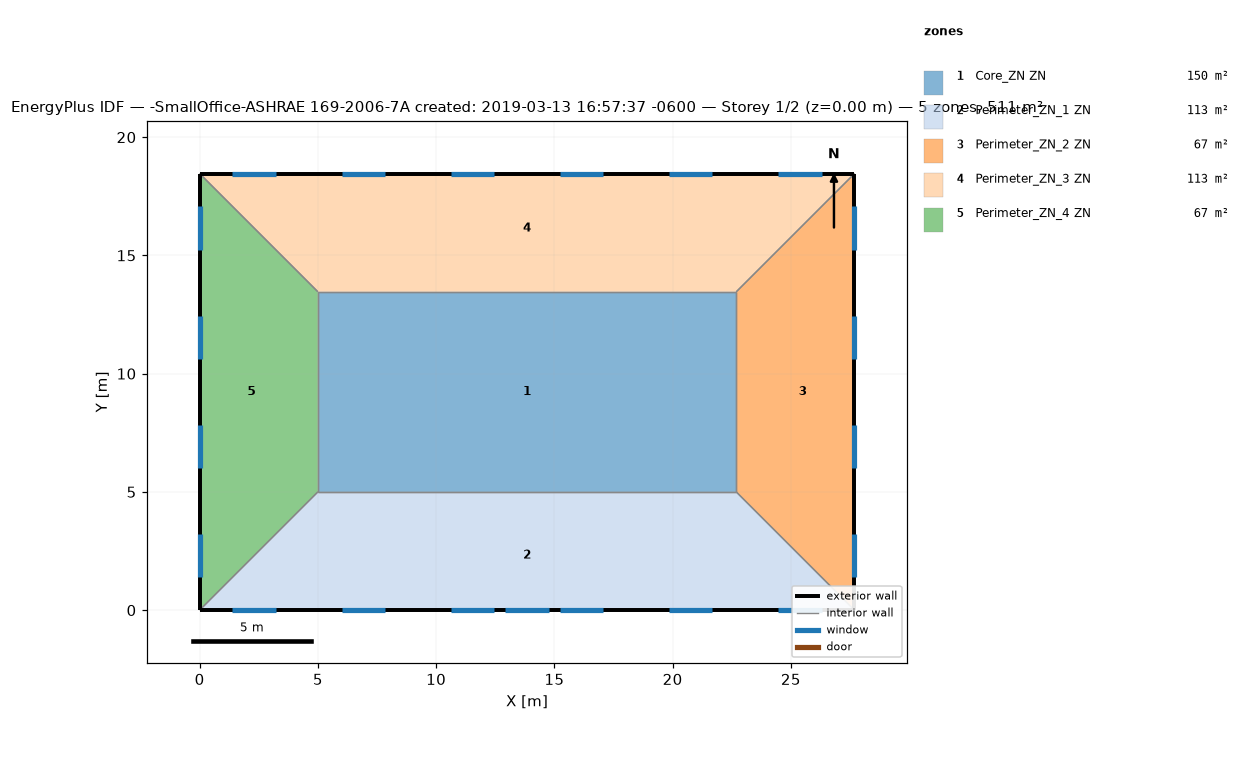
=== STOREY PLAN SPEC (per zone: floor XY polygon, exterior-wall plan segments, windows/doors) ===
zone 1: Core_ZN ZN  (149.7 m²)
  floor: (22.69, 13.46) (22.69, 5.00) (5.00, 5.00) (5.00, 13.46)
  interior walls: 4
zone 2: Perimeter_ZN_1 ZN  (113.5 m²)
  floor: (22.69, 5.00) (27.69, 0.00) (0.00, 0.00) (5.00, 5.00)
  exterior wall: (0.00, 0.00) – (27.69, 0.00)  [27.7 m]
    window: (12.93, 0.00) – (14.76, 0.00)  [3.9 m²]
    window: (1.39, 0.00) – (3.22, 0.00)  [2.8 m²]
    window: (6.01, 0.00) – (7.84, 0.00)  [2.8 m²]
    window: (10.62, 0.00) – (12.45, 0.00)  [2.8 m²]
    window: (15.24, 0.00) – (17.07, 0.00)  [2.8 m²]
    window: (19.85, 0.00) – (21.68, 0.00)  [2.8 m²]
    window: (24.47, 0.00) – (26.30, 0.00)  [2.8 m²]
  interior walls: 3
zone 3: Perimeter_ZN_2 ZN  (67.3 m²)
  floor: (27.69, 18.46) (27.69, 0.00) (22.69, 5.00) (22.69, 13.46)
  exterior wall: (27.69, 0.00) – (27.69, 18.46)  [18.5 m]
    window: (27.69, 1.39) – (27.69, 3.22)  [2.8 m²]
    window: (27.69, 6.01) – (27.69, 7.84)  [2.8 m²]
    window: (27.69, 10.62) – (27.69, 12.45)  [2.8 m²]
    window: (27.69, 15.24) – (27.69, 17.07)  [2.8 m²]
  interior walls: 3
zone 4: Perimeter_ZN_3 ZN  (113.4 m²)
  floor: (27.69, 18.46) (22.69, 13.46) (5.00, 13.46) (0.00, 18.46)
  exterior wall: (27.69, 18.46) – (0.00, 18.46)  [27.7 m]
    window: (26.30, 18.46) – (24.47, 18.46)  [2.8 m²]
    window: (21.68, 18.46) – (19.85, 18.46)  [2.8 m²]
    window: (17.07, 18.46) – (15.24, 18.46)  [2.8 m²]
    window: (12.45, 18.46) – (10.62, 18.46)  [2.8 m²]
    window: (7.84, 18.46) – (6.01, 18.46)  [2.8 m²]
    window: (3.22, 18.46) – (1.39, 18.46)  [2.8 m²]
  interior walls: 3
zone 5: Perimeter_ZN_4 ZN  (67.3 m²)
  floor: (0.00, 18.46) (5.00, 13.46) (5.00, 5.00) (0.00, 0.00)
  exterior wall: (0.00, 18.46) – (0.00, 0.00)  [18.5 m]
    window: (0.00, 17.07) – (0.00, 15.24)  [2.8 m²]
    window: (0.00, 12.45) – (0.00, 10.62)  [2.8 m²]
    window: (0.00, 7.84) – (0.00, 6.01)  [2.8 m²]
    window: (0.00, 3.22) – (0.00, 1.39)  [2.8 m²]
  interior walls: 3

=== DERIVED (storey summary) ===
Building: -SmallOffice-ASHRAE 169-2006-7A created: 2019-03-13 16:57:37 -0600
Storey: 1 of 2  (floor level z = 0.00 m)
Storey gross floor area: 511.2 m²
Zones on this storey: 5
  - Core_ZN ZN: floor 149.7 m²
  - Perimeter_ZN_1 ZN: floor 113.5 m²; exterior wall 27.7 m (84.5 m²); 7 window(s) 20.6 m²; WWR 24.4%
  - Perimeter_ZN_2 ZN: floor 67.3 m²; exterior wall 18.5 m (56.3 m²); 4 window(s) 11.2 m²; WWR 19.8%
  - Perimeter_ZN_3 ZN: floor 113.4 m²; exterior wall 27.7 m (84.5 m²); 6 window(s) 16.7 m²; WWR 19.8%
  - Perimeter_ZN_4 ZN: floor 67.3 m²; exterior wall 18.5 m (56.3 m²); 4 window(s) 11.2 m²; WWR 19.8%
Zone adjacency (shared interzone walls):
  - Core_ZN ZN ↔ Perimeter_ZN_1 ZN
  - Core_ZN ZN ↔ Perimeter_ZN_2 ZN
  - Core_ZN ZN ↔ Perimeter_ZN_3 ZN
  - Core_ZN ZN ↔ Perimeter_ZN_4 ZN
  - Perimeter_ZN_1 ZN ↔ Perimeter_ZN_2 ZN
  - Perimeter_ZN_1 ZN ↔ Perimeter_ZN_4 ZN
  - Perimeter_ZN_2 ZN ↔ Perimeter_ZN_3 ZN
  - Perimeter_ZN_3 ZN ↔ Perimeter_ZN_4 ZN